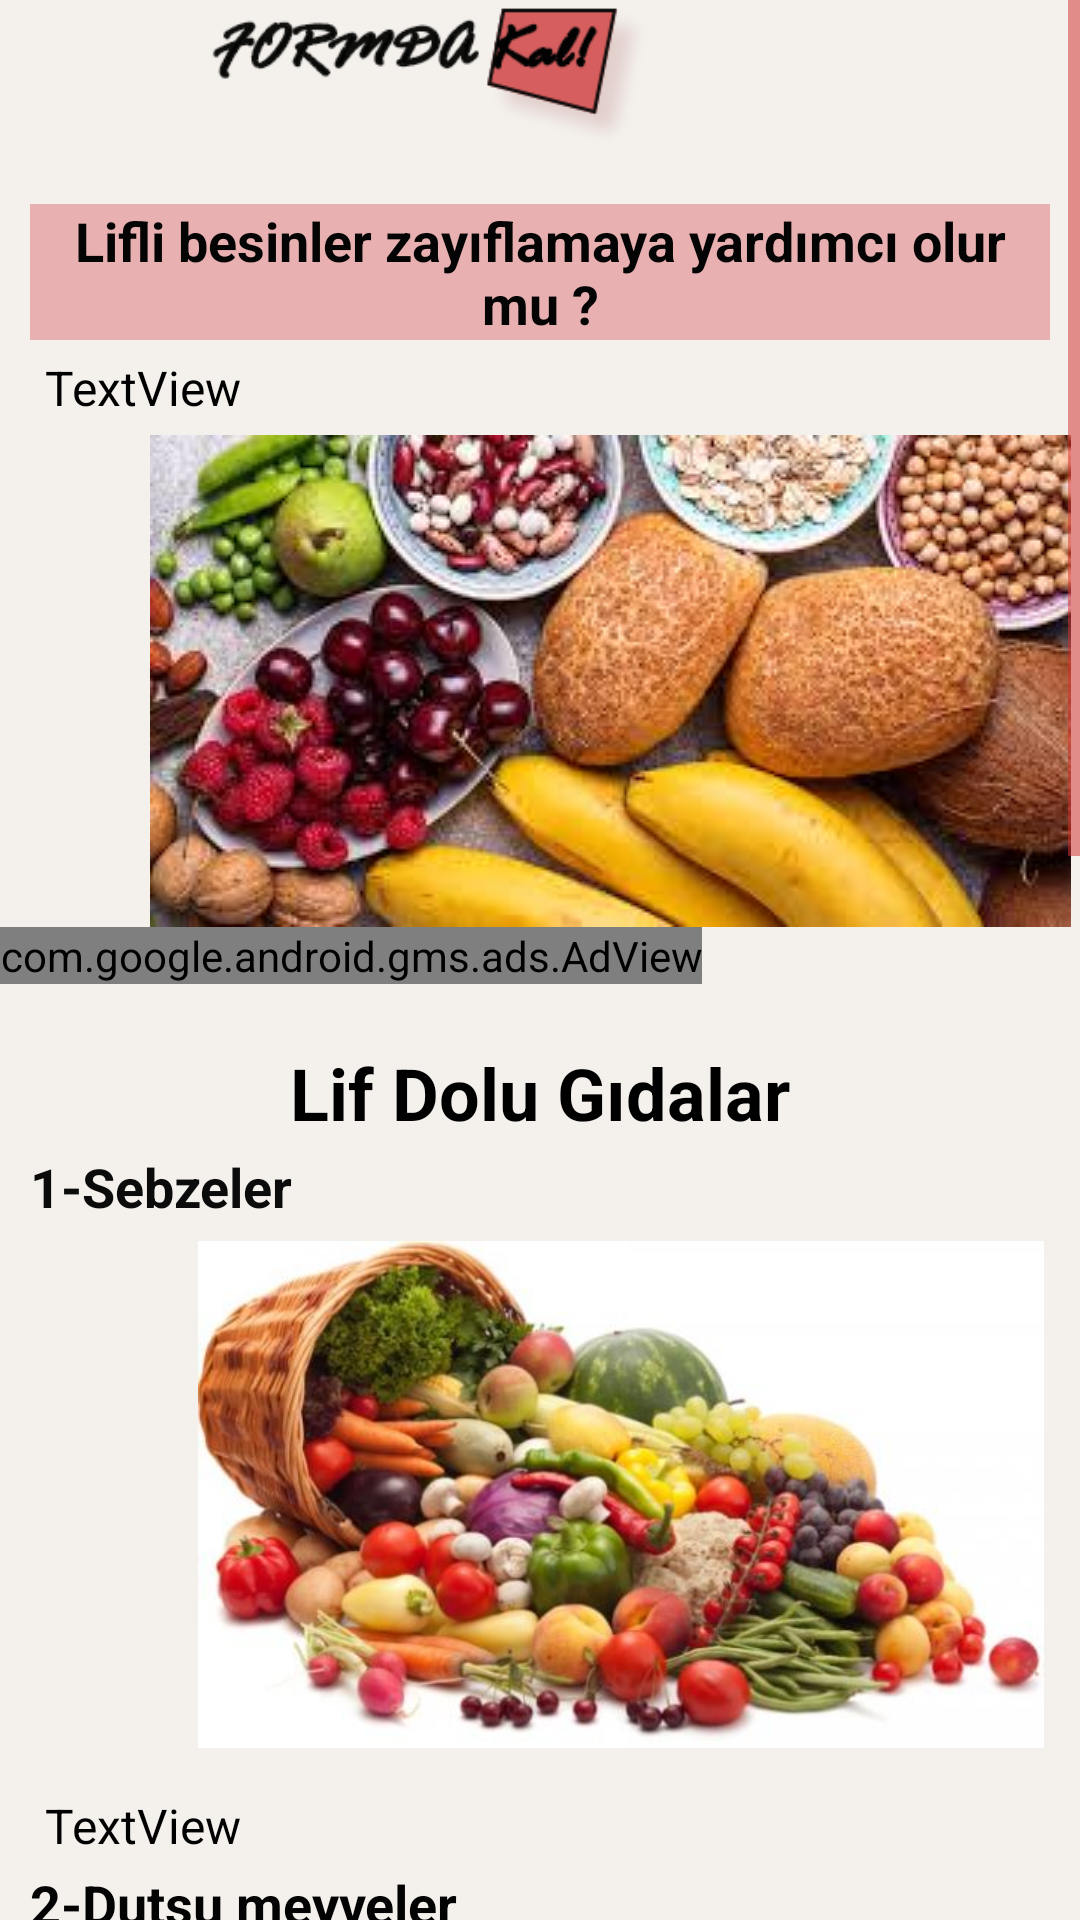

The Android layout XML behind this screen, and the referenced resources:
<!-- AndroidManifest.xml: application theme AppTheme -->
<!-- res/layout/activity_main_activityliflibesinler.xml -->
<?xml version="1.0" encoding="utf-8"?>
<androidx.constraintlayout.widget.ConstraintLayout xmlns:android="http://schemas.android.com/apk/res/android"
    xmlns:app="http://schemas.android.com/apk/res-auto"
    xmlns:tools="http://schemas.android.com/tools"
    android:layout_width="match_parent"
    android:layout_height="match_parent"
    tools:context=".MainActivityliflibesinler">

    <ScrollView
        android:layout_width="match_parent"
        android:layout_height="match_parent"
        tools:layout_editor_absoluteX="16dp"
        tools:layout_editor_absoluteY="-104dp">

        <LinearLayout
            android:layout_width="match_parent"
            android:layout_height="wrap_content"
            android:background="#F4F1ED"
            android:orientation="vertical">

            <androidx.appcompat.widget.Toolbar
                android:id="@+id/toolbar5"
                android:layout_width="414dp"
                android:layout_height="53dp"
                android:background="#F4F1ED"
                android:minHeight="?attr/actionBarSize"
                android:theme="?attr/actionBarTheme"
                app:logo="@drawable/ip"
                app:navigationIcon="@drawable/back" />

            <TextView
                android:id="@+id/textView8"
                android:layout_width="match_parent"
                android:layout_height="wrap_content"
                android:layout_marginStart="10dp"
                android:layout_marginTop="15dp"
                android:layout_marginEnd="10dp"
                android:background="#E8B0B0"
                android:gravity="center"
                android:text="Lifli besinler zayıflamaya yardımcı olur mu ?"
                android:textColor="#040404"
                android:textSize="18sp"
                android:textStyle="normal|bold" />

            <TextView

                android:id="@+id/textView6"
                android:layout_width="match_parent"
                android:layout_height="wrap_content"
                android:layout_marginStart="15dp"
                android:layout_marginTop="5dp"
                android:layout_marginEnd="15dp"
                android:text="TextView"
                android:textColor="#000000"
                android:textSize="16sp"
                android:textStyle="normal" />

            <ImageView
                android:id="@+id/imageView5"
                android:layout_width="389dp"
                android:layout_height="wrap_content"
                android:layout_marginStart="9dp"
                android:layout_marginTop="5dp"
                app:srcCompat="@drawable/lifli" />

            <com.google.android.gms.ads.AdView xmlns:ads="http://schemas.android.com/apk/res-auto"
                android:id="@+id/adView"
                android:layout_width="wrap_content"
                android:layout_height="wrap_content"
                android:layout_alignParentBottom="true"
                android:layout_centerHorizontal="true"
                ads:adSize="SMART_BANNER"
                ads:adUnitId="ca-app-pub-1252159248405155/7020427089"></com.google.android.gms.ads.AdView>

            <TextView
                android:id="@+id/textView10"
                android:layout_width="match_parent"
                android:layout_height="wrap_content"
                android:layout_marginStart="10dp"
                android:layout_marginTop="20dp"
                android:layout_marginEnd="10dp"
                android:autoText="true"


                android:freezesText="false"
                android:gravity="center"
                android:text="Lif Dolu Gıdalar"
                android:textColor="#000000"
                android:textColorHint="#000000"
                android:textSize="24sp"
                android:textStyle="normal|bold" />

            <TextView


                android:id="@+id/textView24"
                android:layout_width="match_parent"
                android:layout_height="wrap_content"
                android:layout_marginStart="10dp"
                android:layout_marginTop="3dp"
                android:text="1-Sebzeler"

                android:textColor="#0B0B0B"
                android:textSize="18sp"
                android:textStyle="normal|bold" />

            <ImageView
                android:id="@+id/imageView8"
                android:layout_width="314dp"
                android:layout_height="169dp"
                android:layout_marginStart="50dp"
                android:layout_marginTop="6dp"
                app:srcCompat="@drawable/sebze" />

            <TextView

                android:id="@+id/textView25"
                android:layout_width="match_parent"
                android:layout_height="wrap_content"
                android:layout_marginStart="15dp"
                android:layout_marginTop="15dp"
                android:layout_marginEnd="15dp"
                android:text="TextView"
                android:textColor="#000000"
                android:textSize="16sp"
                android:textStyle="normal" />

            <TextView
                android:id="@+id/textView26"
                android:layout_width="match_parent"
                android:layout_height="wrap_content"
                android:layout_marginStart="10dp"
                android:layout_marginTop="3dp"
                android:text="2-Dutsu meyveler"
                android:textColor="#040303"
                android:textSize="18sp"
                android:textStyle="normal|bold" />

            <ImageView
                android:id="@+id/imageView14"
                android:layout_width="316dp"
                android:layout_height="229dp"
                android:layout_marginStart="50dp"
                app:srcCompat="@drawable/dutsu" />

            <TextView

                android:id="@+id/textView28"
                android:layout_width="match_parent"
                android:layout_height="wrap_content"
                android:layout_marginStart="15dp"
                android:layout_marginTop="15dp"
                android:layout_marginEnd="15dp"
                android:text="TextView"
                android:textColor="#000000"
                android:textSize="16sp"
                android:textStyle="normal" />

            <TextView
                android:id="@+id/textView29"
                android:layout_width="match_parent"
                android:layout_height="wrap_content"
                android:layout_marginStart="10dp"
                android:layout_marginTop="3dp"
                android:text="3-Tam tahıllar"
                android:textColor="#000000"
                android:textSize="18sp"
                android:textStyle="normal|bold" />

            <ImageView
                android:id="@+id/imageView11"
                android:layout_width="271dp"
                android:layout_height="211dp"
                android:layout_marginStart="75dp"
                app:srcCompat="@drawable/tam" />

            <TextView
                android:id="@+id/textView30"
                android:layout_width="match_parent"
                android:layout_height="wrap_content"
                android:layout_marginStart="15dp"
                android:layout_marginEnd="15dp"
                android:text="TextView"
                android:textColor="#000000"
                android:textSize="16sp"
                android:textStyle="normal" />

            <TextView

                android:id="@+id/textView31"
                android:layout_width="match_parent"
                android:layout_height="wrap_content"
                android:layout_marginStart="15dp"
                android:layout_marginTop="10dp"
                android:layout_marginEnd="15dp"
                android:text="4-Kuruyemiş"
                android:textColor="#020202"
                android:textSize="18sp"
                android:textStyle="normal|bold" />

            <ImageView
                android:id="@+id/imageView12"
                android:layout_width="285dp"
                android:layout_height="185dp"
                android:layout_marginStart="70dp"
                android:layout_marginTop="7dp"
                app:srcCompat="@drawable/kuru1" />

            <TextView

                android:id="@+id/textView32"
                android:layout_width="match_parent"
                android:layout_height="wrap_content"
                android:layout_marginStart="15dp"
                android:layout_marginTop="15dp"
                android:layout_marginEnd="15dp"
                android:text="TextView"
                android:textColor="#000000"
                android:textSize="16sp"
                android:textStyle="normal" />

        </LinearLayout>
    </ScrollView>
</androidx.constraintlayout.widget.ConstraintLayout>
<!-- resources referenced by this layout -->
<resources>
  <!-- drawable dutsu: jpg bitmap (drawable-v24, 50716 bytes) -->
  <!-- drawable ip: png bitmap (drawable-v24, 10882 bytes) -->
  <!-- drawable kuru1: jpg bitmap (drawable-v24, 280136 bytes) -->
  <!-- drawable lifli: jpg bitmap (drawable-v24, 15367 bytes) -->
  <!-- drawable sebze: jpg bitmap (drawable-v24, 31382 bytes) -->
  <!-- drawable tam: jpg bitmap (drawable-v24, 279590 bytes) -->
  <style name="AppTheme" parent="Theme.AppCompat.Light.DarkActionBar">
          
  
  
          <item name="colorControlNormal">#d32f2f</item>
          <item name="colorControlActivated">#ff5722</item>
          <item name="colorControlHighlight">#f44336</item>
      </style>
</resources>
